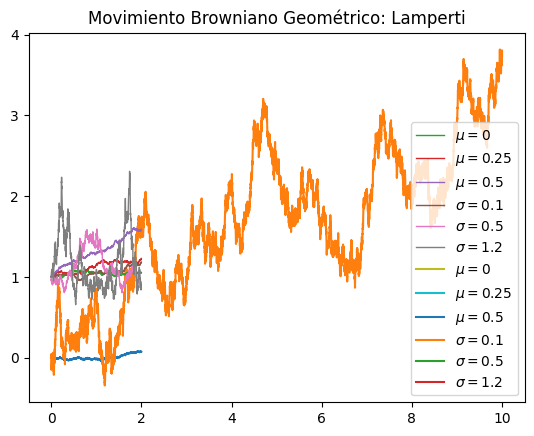

Reproduce this figure in Python.
# -*- coding: utf-8 -*-
"""
Created on Sun May  7 11:08:00 2023

[redacted]
"""

import numpy as np
import math
import matplotlib.pyplot as plt
plt.style.use('default')


def MBE(T, N = 1000):
    l = [np.random.normal(0,T/N) for i in range(N)]
    mb = np.insert(np.cumsum(l),0,0)
    return(mb)

T=2
N=1000
T_ = np.linspace(0, T, N+1)
plt.plot(T_ , MBE(T))
plt.title("Movimiento Browniano Estándar")
plt.show()

#%%
def MB(mu,sigma,x,T,N):
    ran = []
    for i in range(n):
        Z = np.random.normal(0,1)
        W = mu*(T/N) + sigma*np.sqrt(T/N)*Z
        ran.append(W)
    suma = np.cumsum(ran)+x
    mb = np.insert(suma,0,x)
    return(mb)

t=10
n = 10000
X = np.linspace(0,t,n+1)
plt.plot(X,MB(0,1,0,t,n))
plt.title("Movimiento Browniano $\mu=0, \sigma = 1$")
plt.show()

#%%

def MBG_milstein(X0, mu, sigma, T=1, N = 1000):
    X = [X0]
    Dt = T/N
    for i in range(1,N+1):
        Z = np.random.normal(0,1)
        Xi = X[i-1] + mu*X[i-1]*Dt + sigma*X[i-1]*np.sqrt(Dt)*Z + (1/2)*sigma*X[i-1]*Dt*(Z**2-1)
        X.append(Xi)
    return(X)


T_ = np.linspace(0, T, N+1)
for mu in [0,0.25,0.5]:
    plt.plot(T_,MBG_milstein(1,mu,0.1),label = "$\mu=$"+str(mu),linewidth = 1)
plt.title("Movimiento Browniano Geométrico: Milstein")
plt.legend()
plt.show()

for sigma in [0.1,0.5,1.2]:
    plt.plot(T_,MBG_milstein(1,0,sigma),label = "$\sigma=$"+str(sigma),linewidth = 1)
plt.title("Movimiento Browniano Geométrico: Milstein")
plt.legend()
plt.show()

#%%

def MBG_Lamperti(T, X0, mu, sigma, N = 1000):
    X = [X0]
    Dt = T/N
    for i in range(1,N+1):
        Z = np.random.normal(0,1)
        Ln_Xi = math.log(X[i-1]) + (mu-0.5*sigma**2)*Dt + sigma*np.sqrt(Dt)*Z
        X.append(np.exp(Ln_Xi)) 
    return(X)

plt.plot(MBG_Lamperti(1,1,0,0.1,1000)[0] ,MBG_Lamperti(1,1,0,0.1,1000)[1], label = "$\mu=0$")
plt.plot(MBG_Lamperti(1,1,0.25,0.1,1000)[0] ,MBG_Lamperti(1,1,0.25,0.1,1000)[1], label = "$\mu=0.25$")
plt.plot(MBG_Lamperti(1,1,0.5,0.1,1000)[0] ,MBG_Lamperti(1,1,0.5,0.1,1000)[1], label = "$\mu=0.5$")
plt.title("Movimiento Browniano Geométrico: Lamperti")
plt.legend()
plt.show()

plt.plot(MBG_Lamperti(1,1,0,0.1,1000)[0] ,MBG_Lamperti(1,1,0,0.1,1000)[1], label = "$\sigma=0.1$")
plt.plot(MBG_Lamperti(1,1,0,0.5,1000)[0] ,MBG_Lamperti(1,1,0,0.5,1000)[1], label = "$\sigma=0.5$")
plt.plot(MBG_Lamperti(1,1,0,1.2,1000)[0] ,MBG_Lamperti(1,1,0,1.2,1000)[1], label = "$\sigma=1.2$")
plt.title("Movimiento Browniano Geométrico: Lamperti")
plt.legend()
plt.show()
        